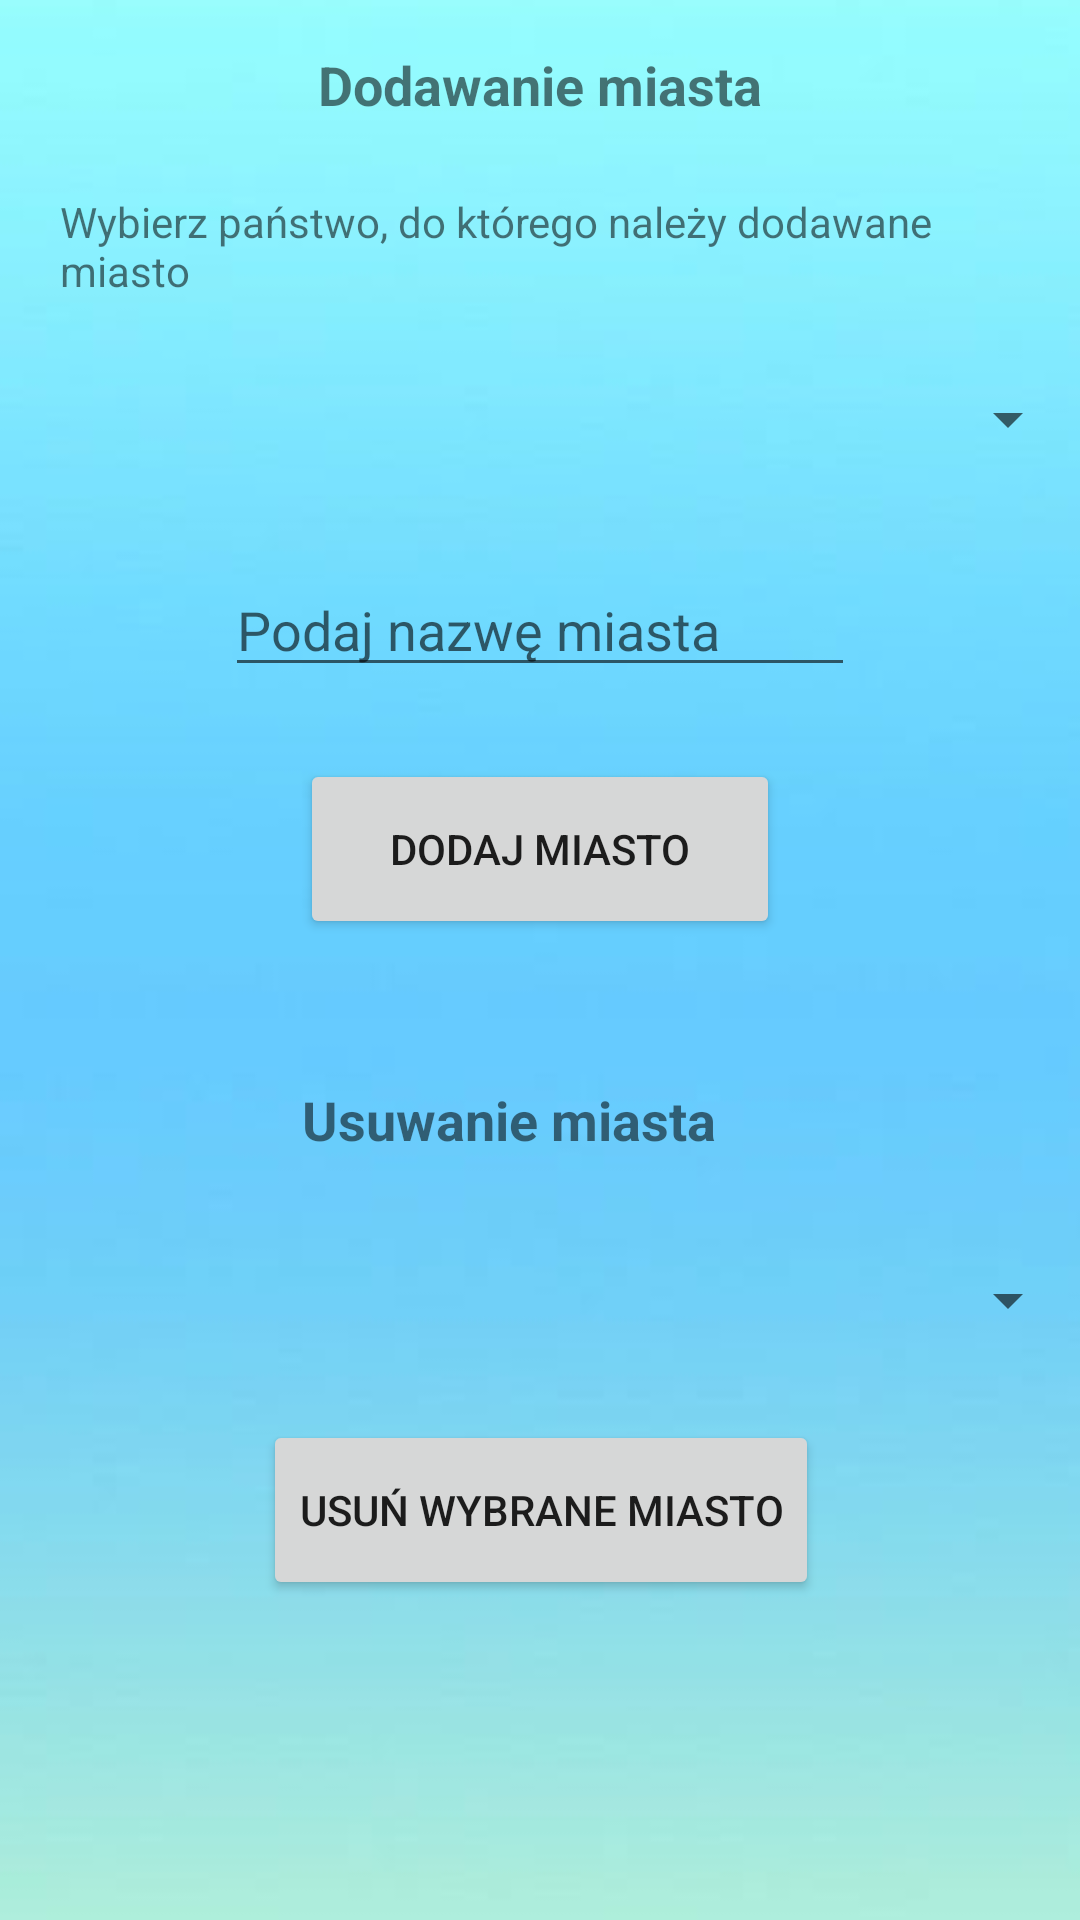

Produce the Android XML layout that renders to this screen, including the resource entries it uses.
<!-- AndroidManifest.xml: application theme Theme.DB -->
<!-- res/layout/fragment_city.xml -->
<?xml version="1.0" encoding="utf-8"?>
<androidx.constraintlayout.widget.ConstraintLayout xmlns:android="http://schemas.android.com/apk/res/android"
    xmlns:app="http://schemas.android.com/apk/res-auto"
    xmlns:tools="http://schemas.android.com/tools"
    android:layout_width="match_parent"
    android:layout_height="match_parent"
    android:background="@drawable/background"
    tools:context=".Fragment.CityFragment">

    <TextView
        android:id="@+id/textView4"
        android:layout_width="wrap_content"
        android:layout_height="wrap_content"
        android:layout_marginTop="48dp"
        android:text="Usuwanie miasta"
        android:textSize="18sp"
        android:textStyle="bold"
        app:layout_constraintEnd_toEndOf="parent"
        app:layout_constraintHorizontal_bias="0.454"
        app:layout_constraintStart_toStartOf="parent"
        app:layout_constraintTop_toBottomOf="@+id/addCityButton" />

    <Button
        android:id="@+id/deleteCityButton"
        android:layout_width="wrap_content"
        android:layout_height="wrap_content"
        android:layout_marginTop="16dp"
        android:text="Usuń wybrane miasto"
        android:minWidth="160dp"
        android:minHeight="60dp"
        app:layout_constraintEnd_toEndOf="parent"
        app:layout_constraintHorizontal_bias="0.501"
        app:layout_constraintStart_toStartOf="parent"
        app:layout_constraintTop_toBottomOf="@+id/selectedCitiesSpinner" />

    <Spinner
        android:id="@+id/selectedCitiesSpinner"
        android:layout_width="0dp"
        android:layout_height="wrap_content"
        android:layout_marginTop="24dp"
        android:minHeight="48dp"
        android:textAlignment="center"
        app:layout_constraintEnd_toEndOf="parent"
        app:layout_constraintHorizontal_bias="0.0"
        app:layout_constraintStart_toStartOf="parent"
        app:layout_constraintTop_toBottomOf="@+id/textView4" />

    <Spinner
        android:id="@+id/selectedCountriesSpinner"
        android:layout_width="0dp"
        android:layout_height="wrap_content"
        android:layout_marginTop="16dp"
        android:minHeight="48dp"
        android:textAlignment="center"
        app:layout_constraintEnd_toEndOf="parent"
        app:layout_constraintHorizontal_bias="0.0"
        app:layout_constraintStart_toStartOf="parent"
        app:layout_constraintTop_toBottomOf="@+id/textView2" />

    <EditText
        android:id="@+id/cityEditText"
        android:layout_width="wrap_content"
        android:layout_height="wrap_content"
        android:layout_marginTop="24dp"
        android:ems="10"
        android:hint="Podaj nazwę miasta"
        android:inputType="textShortMessage"
        android:maxLength="50"
        app:layout_constraintEnd_toEndOf="parent"
        app:layout_constraintHorizontal_bias="0.5"
        app:layout_constraintStart_toStartOf="parent"
        app:layout_constraintTop_toBottomOf="@+id/selectedCountriesSpinner" />

    <Button
        android:id="@+id/addCityButton"
        android:layout_width="wrap_content"
        android:layout_height="wrap_content"
        android:layout_marginTop="24dp"
        android:text="Dodaj miasto"
        android:minWidth="160dp"
        android:minHeight="60dp"
        app:layout_constraintEnd_toEndOf="parent"
        app:layout_constraintStart_toStartOf="parent"
        app:layout_constraintTop_toBottomOf="@+id/cityEditText" />

    <TextView
        android:id="@+id/textView2"
        android:layout_width="match_parent"
        android:layout_height="wrap_content"
        android:layout_marginStart="20dp"
        android:layout_marginTop="24dp"
        android:layout_marginEnd="20dp"
        android:text="Wybierz państwo, do którego należy dodawane miasto"
        app:layout_constraintEnd_toEndOf="parent"
        app:layout_constraintStart_toStartOf="parent"
        app:layout_constraintTop_toBottomOf="@+id/textView3" />

    <TextView
        android:id="@+id/textView3"
        android:layout_width="wrap_content"
        android:layout_height="wrap_content"
        android:layout_marginTop="16dp"
        android:text="Dodawanie miasta"
        android:textSize="18sp"
        android:textStyle="bold"
        app:layout_constraintEnd_toEndOf="parent"
        app:layout_constraintStart_toStartOf="parent"
        app:layout_constraintTop_toTopOf="parent" />

</androidx.constraintlayout.widget.ConstraintLayout>
<!-- resources referenced by this layout -->
<resources>
  <!-- drawable background: jpg bitmap (drawable, 3634 bytes) -->
  <style name="Theme.DB" parent="Theme.MaterialComponents.DayNight.DarkActionBar">
          
          <item name="colorPrimary">#0126F8</item>
          <item name="colorPrimaryVariant">#0AA0B3</item>
          <item name="colorOnPrimary">@color/white</item>
          
          <item name="colorSecondary">@color/teal_200</item>
          <item name="colorSecondaryVariant">@color/teal_700</item>
          <item name="colorOnSecondary">#00000F</item>
          
          <item name="android:statusBarColor" tools:targetApi="l">?attr/colorPrimaryVariant</item>
          
      </style>
  <!-- not gathered from this repository: default colours our renderer supplied (Android Studio template values) -->
  <color name="teal_200">#FF03DAC5</color>
  <color name="teal_700">#FF018786</color>
  <color name="white">#FFFFFFFF</color>
</resources>
